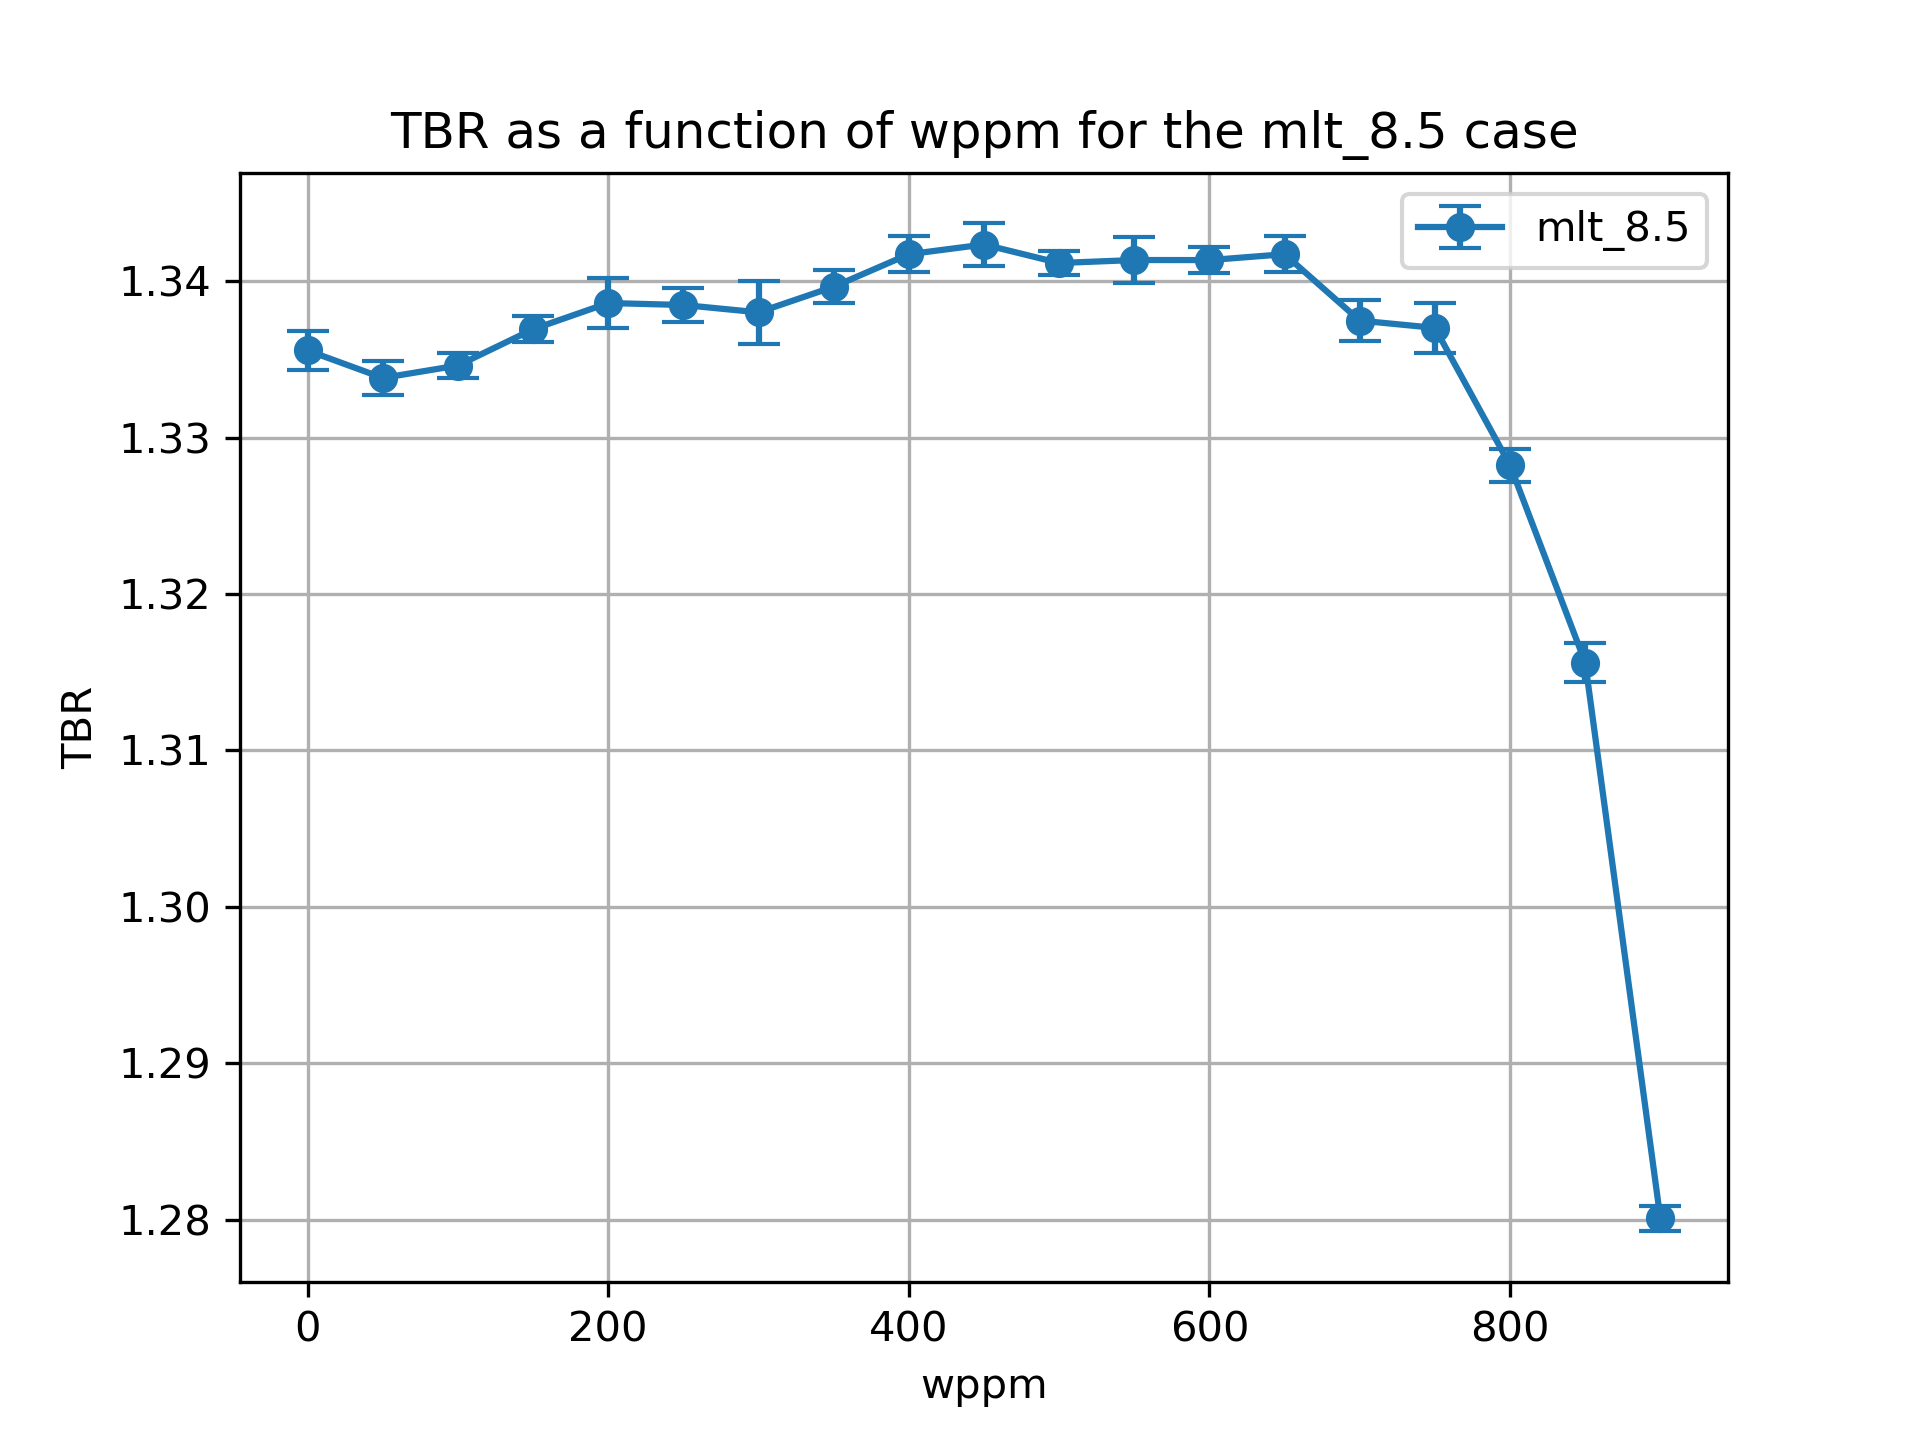

The data file committed next to this chart (first rows):
cell, nuclide, score, mean, std. dev., wppm
10, Li6, (n,Xt), 1.157, 0.001219, 0.0
10, Li7, (n,Xt), 0.03226, 0.0001009, 0.0
6, Li6, (n,Xt), 0.1279, 0.000323, 0.0
6, Li7, (n,Xt), 0.01858, 2.188677441860174e-05, 0.0
20, Li6, (n,Xt), 1.157, 0.00102, 50.0
20, Li7, (n,Xt), 0.03174, 0.0001061, 50.0
17, Li6, (n,Xt), 0.127, 0.0002696, 50.0
17, Li7, (n,Xt), 0.01839, 2.1789928899442467e-05, 50.0
27, Li7, (n,Xt), 0.01818, 2.08831271129588e-05, 100.0
27, Li6, (n,Xt), 0.1265, 0.0003108, 100.0
30, Li6, (n,Xt), 1.159, 0.000731, 100.0
30, Li7, (n,Xt), 0.03121, 0.0001151, 100.0
37, Li7, (n,Xt), 0.01796, 2.179692222992908e-05, 150.0
40, Li6, (n,Xt), 1.162, 0.0007606, 150.0
40, Li7, (n,Xt), 0.03062, 0.0001187, 150.0
37, Li6, (n,Xt), 0.126, 0.0003243, 150.0
47, Li7, (n,Xt), 0.01771, 1.959422196872011e-05, 200.0
47, Li6, (n,Xt), 0.1255, 0.0002427, 200.0
50, Li6, (n,Xt), 1.165, 0.001594, 200.0
50, Li7, (n,Xt), 0.02999, 0.0001102, 200.0
60, Li6, (n,Xt), 1.167, 0.001073, 250.0
60, Li7, (n,Xt), 0.02928, 0.0001105, 250.0
57, Li6, (n,Xt), 0.1245, 0.0002724, 250.0
57, Li7, (n,Xt), 0.01744, 2.029277628192397e-05, 250.0
67, Li7, (n,Xt), 0.01714, 1.8467186605514357e-05, 300.0
67, Li6, (n,Xt), 0.1232, 0.0002216, 300.0
70, Li6, (n,Xt), 1.169, 0.001998, 300.0
70, Li7, (n,Xt), 0.02852, 0.0001192, 300.0
80, Li6, (n,Xt), 1.173, 0.0009942, 350.0
80, Li7, (n,Xt), 0.02766, 0.0001289, 350.0
77, Li6, (n,Xt), 0.1222, 0.0002718, 350.0
77, Li7, (n,Xt), 0.01681, 1.609447529098593e-05, 350.0
87, Li6, (n,Xt), 0.121, 0.0002148, 400.0
90, Li6, (n,Xt), 1.178, 0.001139, 400.0
90, Li7, (n,Xt), 0.02678, 0.0001215, 400.0
87, Li7, (n,Xt), 0.01643, 1.5351640838051393e-05, 400.0
97, Li7, (n,Xt), 0.01601, 1.4146207037218432e-05, 450.0
97, Li6, (n,Xt), 0.1194, 0.0003226, 450.0
100, Li7, (n,Xt), 0.02578, 0.0001105, 450.0
100, Li6, (n,Xt), 1.181, 0.001319, 450.0
110, Li6, (n,Xt), 1.183, 0.0007248, 500.0
110, Li7, (n,Xt), 0.02471, 9.67174971274904e-05, 500.0
107, Li6, (n,Xt), 0.1178, 0.0002242, 500.0
107, Li7, (n,Xt), 0.01553, 1.521878548157269e-05, 500.0
120, Li6, (n,Xt), 1.187, 0.001478, 550.0
120, Li7, (n,Xt), 0.02346, 8.467230882857262e-05, 550.0
117, Li6, (n,Xt), 0.1155, 0.0001951, 550.0
117, Li7, (n,Xt), 0.01498, 1.7243025823520698e-05, 550.0
127, Li7, (n,Xt), 0.01437, 1.749076200867425e-05, 600.0
127, Li6, (n,Xt), 0.1135, 0.0002073, 600.0
130, Li6, (n,Xt), 1.191, 0.0007996, 600.0
130, Li7, (n,Xt), 0.0221, 8.326095223427412e-05, 600.0
140, Li6, (n,Xt), 1.197, 0.001129, 650.0
140, Li7, (n,Xt), 0.02055, 7.531507570803062e-05, 650.0
137, Li6, (n,Xt), 0.1108, 9.921163084704468e-05, 650.0
137, Li7, (n,Xt), 0.01364, 1.503072129145213e-05, 650.0
147, Li7, (n,Xt), 0.01277, 1.305504271863341e-05, 700.0
147, Li6, (n,Xt), 0.1064, 0.0001877, 700.0
150, Li7, (n,Xt), 0.01878, 6.144261735971986e-05, 700.0
150, Li6, (n,Xt), 1.2, 0.001279, 700.0
... 16 more rows
